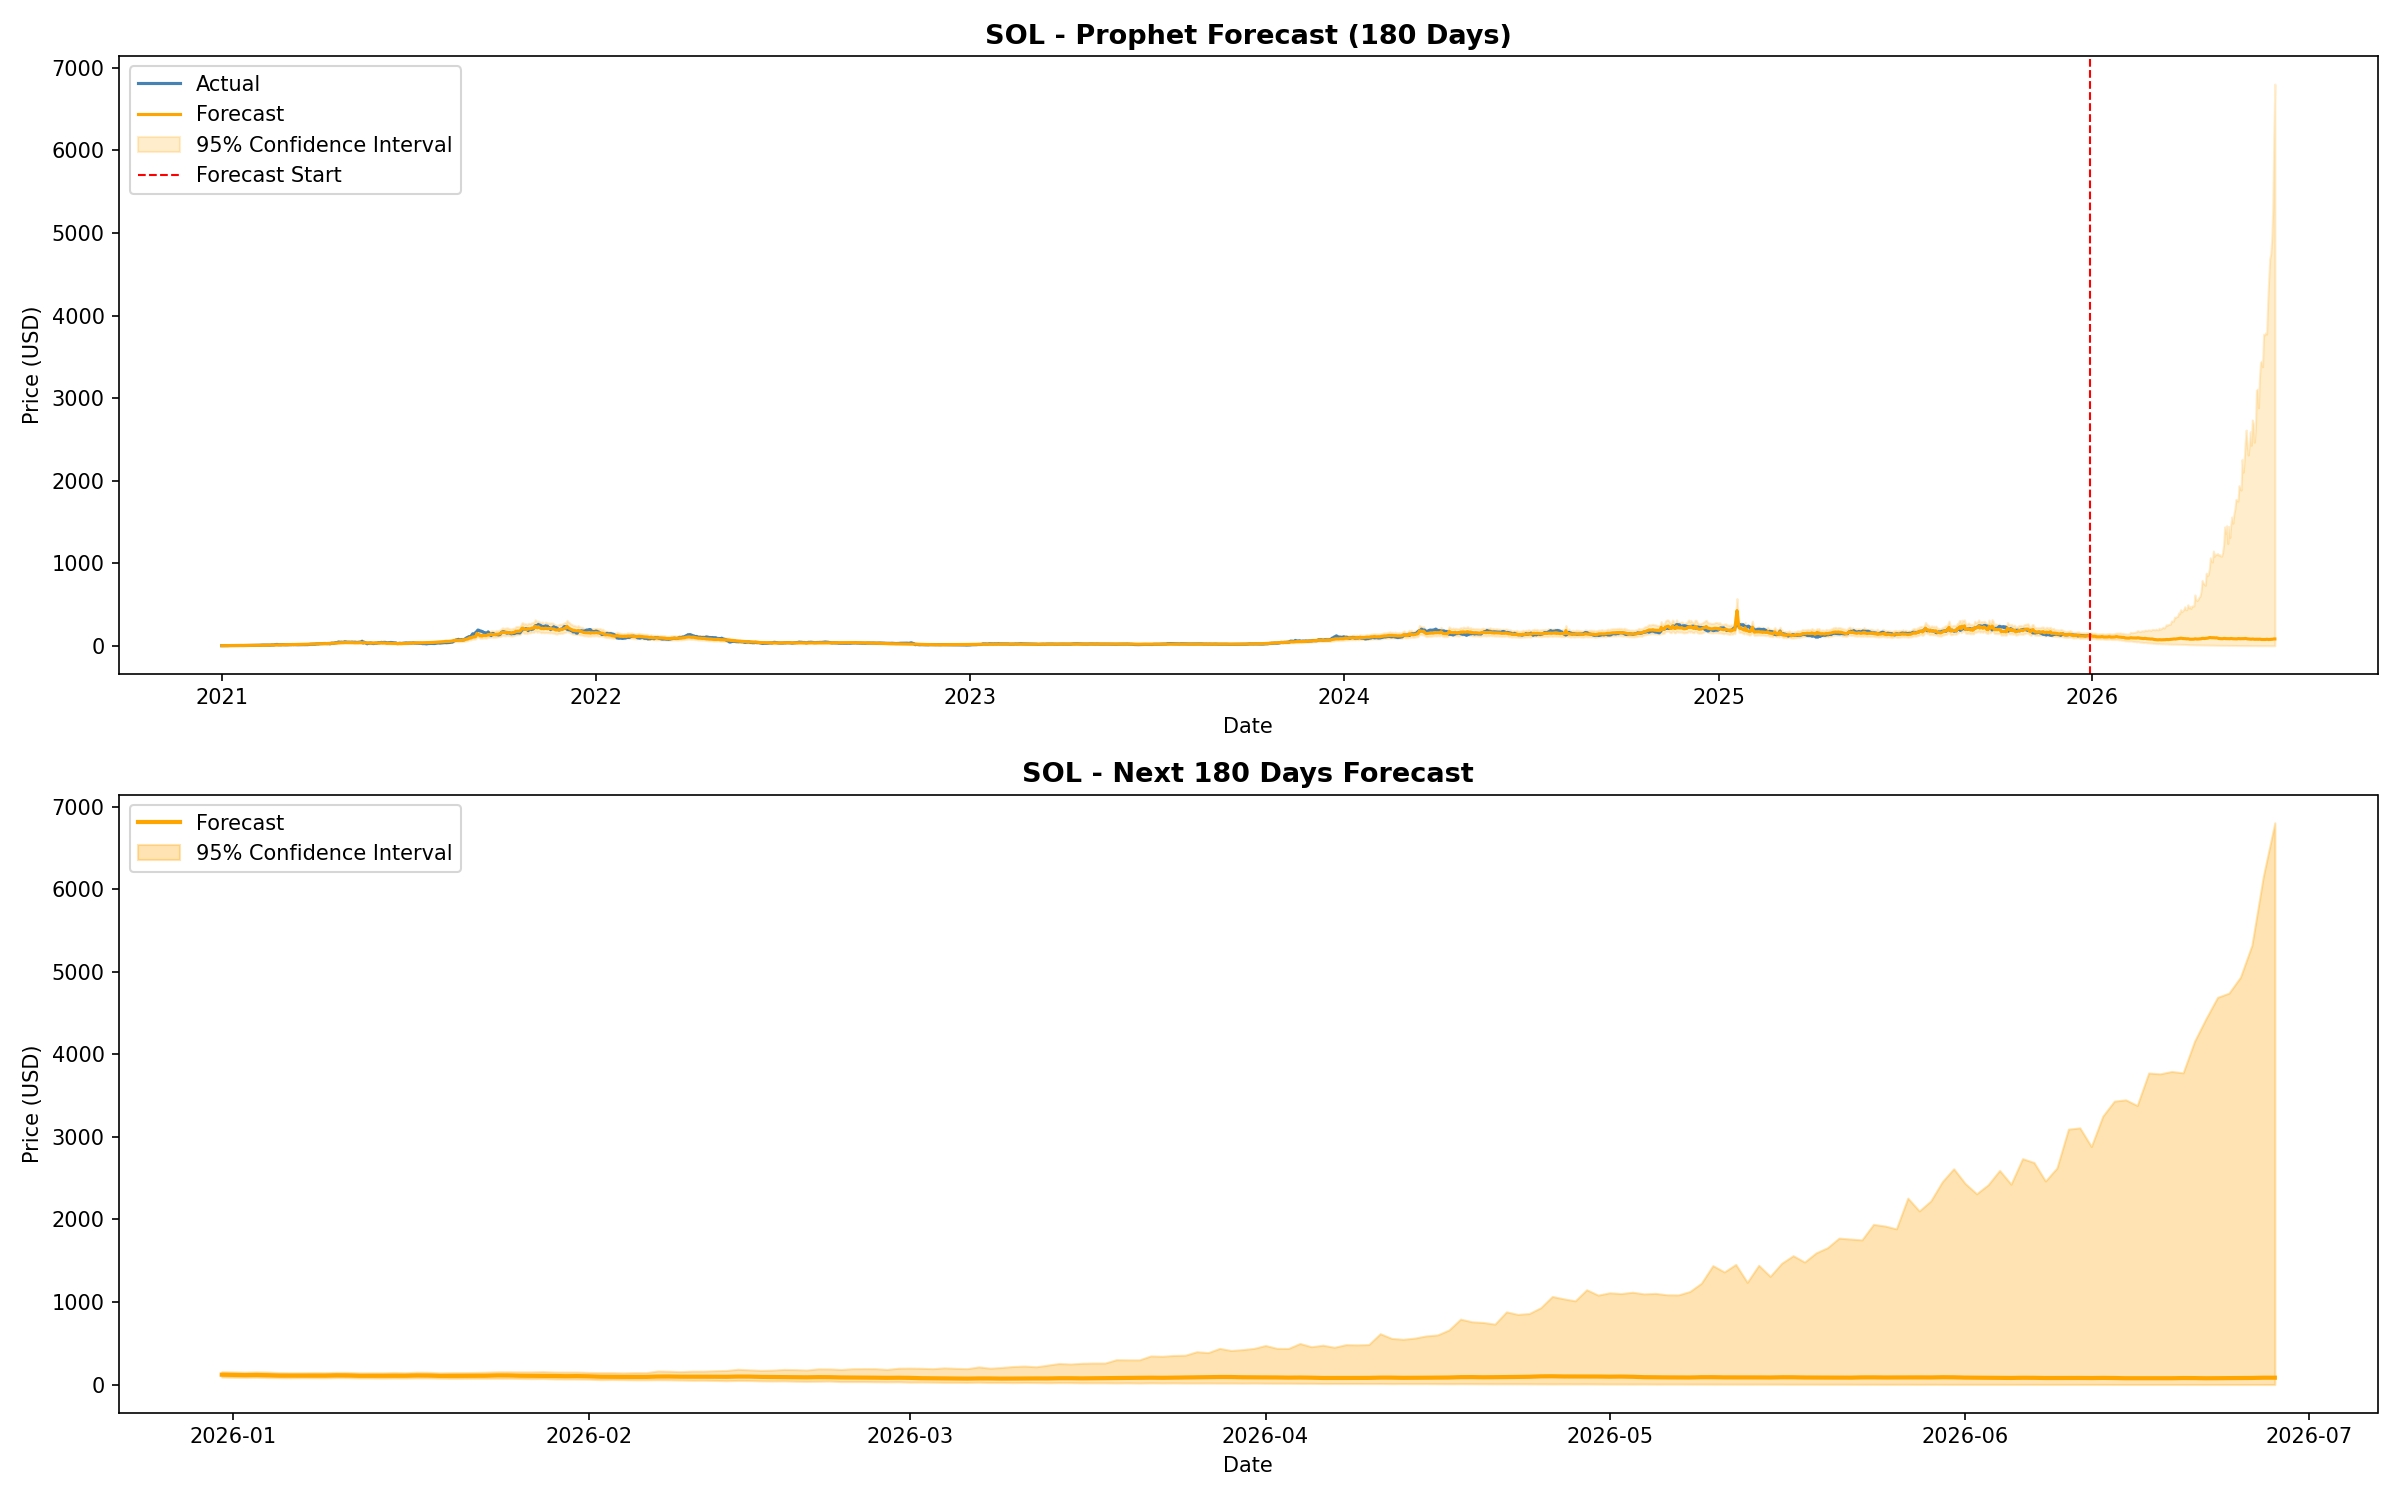

The table this chart was drawn from, first rows:
Date, Forecast, Lower_Bound, Upper_Bound, Crypto
2021-01-01, 2.202, 1.673, 2.946, SOL
2021-01-02, 2.291, 1.732, 3.065, SOL
2021-01-03, 2.366, 1.818, 3.122, SOL
2021-01-04, 2.427, 1.843, 3.213, SOL
2021-01-05, 2.499, 1.885, 3.26, SOL
2021-01-06, 2.57, 1.897, 3.378, SOL
2021-01-07, 2.637, 2.027, 3.482, SOL
2021-01-08, 2.701, 2.049, 3.512, SOL
2021-01-09, 2.79, 2.097, 3.746, SOL
2021-01-10, 2.864, 2.172, 3.701, SOL
2021-01-11, 2.927, 2.22, 3.875, SOL
2021-01-12, 3.016, 2.335, 3.952, SOL
2021-01-13, 3.108, 2.389, 4.035, SOL
2021-01-14, 3.194, 2.466, 4.137, SOL
2021-01-15, 3.274, 2.468, 4.399, SOL
2021-01-16, 3.392, 2.57, 4.437, SOL
2021-01-17, 3.481, 2.667, 4.635, SOL
2021-01-18, 3.544, 2.732, 4.725, SOL
2021-01-19, 3.64, 2.703, 4.853, SOL
2021-01-20, 3.741, 2.821, 4.991, SOL
2021-01-21, 3.835, 2.888, 4.92, SOL
2021-01-22, 3.927, 2.953, 5.173, SOL
2021-01-23, 4.075, 2.998, 5.327, SOL
2021-01-24, 4.189, 3.231, 5.448, SOL
2021-01-25, 4.278, 3.232, 5.6, SOL
2021-01-26, 4.422, 3.315, 5.832, SOL
2021-01-27, 4.58, 3.532, 6.002, SOL
2021-01-28, 4.74, 3.597, 6.263, SOL
2021-01-29, 4.9, 3.702, 6.364, SOL
2021-01-30, 5.141, 3.818, 6.743, SOL
2021-01-31, 5.32, 4.048, 7.131, SOL
2021-02-01, 5.446, 4.105, 7.212, SOL
2021-02-02, 5.647, 4.308, 7.608, SOL
2021-02-03, 5.853, 4.501, 7.779, SOL
2021-02-04, 6.047, 4.505, 8.062, SOL
2021-02-05, 6.216, 4.705, 8.151, SOL
2021-02-06, 6.478, 4.954, 8.394, SOL
2021-02-07, 6.64, 5.138, 8.741, SOL
2021-02-08, 6.738, 5.117, 8.793, SOL
2021-02-09, 6.949, 5.279, 9.246, SOL
2021-02-10, 7.208, 5.474, 9.359, SOL
2021-02-11, 7.464, 5.742, 10.07, SOL
2021-02-12, 7.716, 5.741, 10, SOL
2021-02-13, 8.094, 6.081, 10.58, SOL
2021-02-14, 8.313, 6.379, 11.06, SOL
2021-02-15, 8.412, 6.361, 10.97, SOL
2021-02-16, 8.633, 6.514, 11.53, SOL
2021-02-17, 8.883, 6.754, 11.66, SOL
2021-02-18, 9.102, 6.976, 11.89, SOL
2021-02-19, 9.309, 7.037, 12.14, SOL
2021-02-20, 9.652, 7.466, 12.86, SOL
2021-02-21, 9.814, 7.367, 12.92, SOL
2021-02-22, 9.899, 7.443, 13.28, SOL
2021-02-23, 10.11, 7.559, 13.2, SOL
2021-02-24, 10.37, 7.792, 13.65, SOL
2021-02-25, 10.65, 8.134, 14.42, SOL
2021-02-26, 10.93, 8.469, 14.26, SOL
2021-02-27, 11.48, 8.87, 15.31, SOL
2021-02-28, 11.83, 8.772, 15.57, SOL
2021-03-01, 11.89, 9.084, 15.72, SOL
... 1,945 more rows
